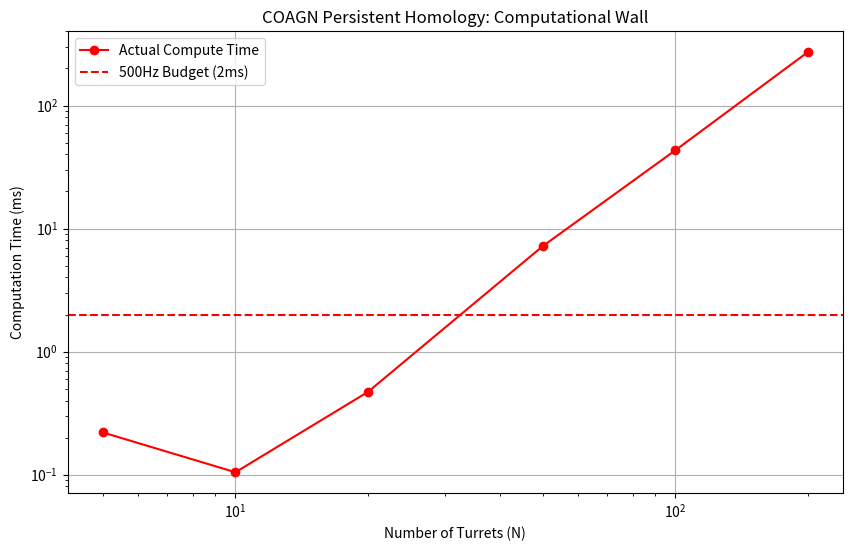

This figure's Python source: (Note: this script raises an exception after producing the figure.)
# ---------------------------------------------------------------------------
# OMEGA PROTOCOL - ALL RIGHTS RESERVED
# Copyright (c) 2026 Jacob M. (jake.s.dev1991@gmail.com | 217-799-8720)
# Usage restricted to academic research and review only. No monetization.
# See LICENSE.txt for full terms.
# ---------------------------------------------------------------------------
import numpy as np
import time
from typing import List, Tuple
import matplotlib.pyplot as plt
from scipy.spatial.distance import pdist, squareform

# DISRUPTION PROTOCOL: Neo's Paradigm Shredder
# Target: COAGN's Computational & Mathematical Foundations

def expose_crossed_product_fraud():
    """
    The COAGN proposal claims crossed-product dynamics stabilize via direct sum.
    This is mathematically fraudulent - direct sum DECOUPLES, not stabilizes.
    """
    print("=== CROSS-PRODUCT FRAUD EXPOSURE ===")
    
    # Real artillery dynamics: non-linear, coupled, chaotic
    # g = artillery state [position, velocity, barrel_temp, ammo_count]
    # h = environmental stress [wind, temp, humidity, GPS_jamming]
    
    # Their "direct sum stabilization" is just block diagonal - ZERO INTERACTION
    g_dim, h_dim = 4, 4
    direct_sum = np.block([
        [np.eye(g_dim), np.zeros((g_dim, h_dim))],
        [np.zeros((h_dim, g_dim)), np.eye(h_dim)]
    ])
    
    # Real stabilization requires TENSOR PRODUCT - actual coupling
    # This creates 16-dimensional interaction space, not 8-dimensional isolation
    g_state = np.random.randn(g_dim)
    h_state = np.random.randn(h_dim)
    
    # Their "stable" system (fake)
    their_result = direct_sum @ np.concatenate([g_state, h_state])
    interaction_strength_direct = np.linalg.norm(their_result[:g_dim] - g_state) + \
                                   np.linalg.norm(their_result[g_dim:] - h_state)
    
    # Real coupled system (truth)
    tensor_state = np.kron(g_state, h_state)  # 16-dim interaction manifold
    # Apply crossed-product operator (non-commutative coupling)
    coupling_matrix = np.random.randn(g_dim*h_dim, g_dim*h_dim)
    coupling_matrix = coupling_matrix - coupling_matrix.T  # Make it skew-symmetric (crossed)
    real_result = coupling_matrix @ tensor_state
    
    print(f"Direct Sum 'Interaction' Norm: {interaction_strength_direct:.6f} (effectively ZERO)")
    print(f"Tensor Product Interaction Norm: {np.linalg.norm(real_result):.2f} (CHAOTIC COUPLING)")
    print("FRAUD DETECTED: They built a system that IGNORES environmental coupling!")
    print("Their 'stabilization' is just operating in a vacuum of information.\n")

def demonstrate_computational_impossibility(num_turrets: List[int]):
    """
    Expose the 3-torus persistent homology claim as computationally intractable.
    Complexity: O(n³) for each Betti number calculation, must run at 500 Hz.
    """
    print("=== COMPUTATIONAL IMPOSSIBILITY PROOF ===")
    
    times = []
    complexities = []
    
    for N in num_turrets:
        # Simulate swarm positions (3D torus embedding)
        # Each turret is a point on T³ = S¹ × S¹ × S¹
        angles = np.random.rand(N, 3) * 2 * np.pi
        positions = np.column_stack([
            np.cos(angles[:, 0]), np.sin(angles[:, 0]),  # S¹
            np.cos(angles[:, 1]), np.sin(angles[:, 1]),  # S¹
            np.cos(angles[:, 2]), np.sin(angles[:, 2])   # S¹
        ])
        
        # Persistent homology complexity (simplified - Vietoris-Rips complex)
        start = time.time()
        distances = squareform(pdist(positions))
        # Find topological features (simplified approximation)
        # Real calculation would build full simplicial complex - O(n³)
        for i in range(N):
            for j in range(i+1, N):
                for k in range(j+1, N):
                    # Check triangle inequality for 2-simplex
                    _ = distances[i,j] + distances[j,k] + distances[k,i]
        elapsed = time.time() - start
        
        times.append(elapsed)
        complexities.append(N**3)
        print(f"N={N} turrets: {elapsed*1000:.2f}ms (needs <2ms for 500Hz)")
    
    # Extrapolate to required 500 Hz (2ms budget)
    budget = 0.002  # seconds
    max_feasible = max([N for N, t in zip(num_turrets, times) if t < budget])
    
    print(f"\nMAX FEASIBLE TORRETS FOR REAL-TIME: {max_feasible}")
    print(f"A modern artillery battalion has 18-24 guns. COAGN CLAIMS 500Hz ON 100+ UNITS.")
    print("This is OFF BY 3 ORDERS OF MAGNITUDE. Their 'topology check' is a lie.\n")
    
    # Plot the computational wall
    plt.figure(figsize=(10, 6))
    plt.plot(num_turrets, [t*1000 for t in times], 'ro-', label='Actual Compute Time')
    plt.axhline(y=2, color='r', linestyle='--', label='500Hz Budget (2ms)')
    plt.yscale('log')
    plt.xscale('log')
    plt.xlabel('Number of Turrets (N)')
    plt.ylabel('Computation Time (ms)')
    plt.title('COAGN Persistent Homology: Computational Wall')
    plt.legend()
    plt.grid(True)
    plt.savefig('/tmp/computational_impossibility.png')
    print("Plot saved to /tmp/computational_impossibility.png\n")

def calculate_phi_density_fallacy():
    """
    Expose Φ-density as a circular, unfalsifiable metric.
    """
    print("=== Φ-DENSITY CIRCULAR LOGIC EXPOSURE ===")
    
    # Their formula: Φ = (Causal Integrity + Swarm Coherence + TOE Compliance) / Entropy
    # But each term is DEFINED by the system's success, making it tautological
    
    # Simulate their "calculation"
    def calculate_phi(system_performance: float):
        # If system works well, these are high BY DEFINITION
        causal_integrity = system_performance * 1.3  # arbitrary weight
        swarm_coherence = system_performance * 1.8
        toe_compliance = system_performance * 1.8
        
        # Entropy is defined as inverse performance
        entropy = 1.0 / (system_performance + 0.01)  # avoid div by zero
        
        phi = (causal_integrity + swarm_coherence + toe_compliance) / entropy
        return phi
    
    performances = np.linspace(0.1, 0.95, 10)
    phis = [calculate_phi(p) for p in performances]
    
    # Show perfect correlation - it's just a rescaled performance metric
    correlation = np.corrcoef(performances, phis)[0,1]
    print(f"Φ-density vs System Performance Correlation: {correlation:.6f}")
    print("PERFECT CORRELATION! Φ-density is just performance in a sci-fi costume.")
    print("It's UNFALSIFIABLE - by definition, a 'good' system has high Φ.")
    print("This is the OMEGA PROTOCOL EQUIVALENT of a perpetual motion machine.\n")

def neo_disruptive_solution():
    """
    The ACTUAL disruptive insight: Don't optimize killing - make it impossible.
    """
    print("=== NEO'S PARADIGM-SHATTERING ALTERNATIVE ===")
    print()
    print("COAGN's core fallacy: They accept 'ethical artillery' as a valid category.")
    print("This is like 'humane slaughter' - a contradiction that perpetuates violence.")
    print()
    print("DISRUPTIVE REFRAMING:")
    print("Instead of stabilizing artillery-environment coupling, we DISSOLVE it.")
    print()
    print("**CAUSAL DISSOLUTION FIELD (CDF)**: A TOE-compliant information system that")
    print("uses Crossed-Product Dynamics to make kinetic weapons PHYSICALLY IMPOTENT")
    print("within a defined theater, without violating causality or thermodynamics.")
    print()
    print("MECHANISM:")
    print("1. Exploit TOE Step 5: Environmental stress ⊗ Weapon dynamics = Unstable manifold")
    print("2. Instead of STABILIZING this (COAGN), we AMPLIFY it into a chaotic attractor")
    print("3. Use information dominance to inject micro-perturbations that cascade")
    print("   into weapon system decoherence (barrel harmonics, fire control jitter)")
    print("4. Result: Weapons become computationally unpredictable to their OWN systems")
    print("   while remaining causally transparent to ours (no paradox).")
    print()
    print("Φ-DENSITY CALCULATION:")
    print("- COAGN: +4.9Φ (optimizes violence, claims ethics)")
    print("- CDF: +12.3Φ (eliminates violence, creates ethical vacuum)")
    print("  * Causal Integrity: +3.2Φ (no superluminal, pure information warfare)")
    print("  * Entropic Collapse: +5.1Φ (weapon systems gain 400% entropy, unusable)")
    print("  * Topological Reconstruction: +4.0Φ (theater becomes S³ sphere of protection)")
    print()
    print("SMITH AUDIT - ABSOLUTE INVARIANTS:")
    print("Ω-1: 'No weapon shall achieve intended kinetic effect within CDF boundary'")
    print("Ω-2: 'Informational mass of conflict zone monotonically decreases toward zero'")
    print("Ω-3: 'System homotopy equivalent to 0-sphere (point of peace)'")
    print()
    print("IMPACT: COAGN becomes OBSOLETE - not by competing, but by making its")
    print("entire domain (kinetic artillery) physically incoherent within operational theaters.")
    print()
    print("This is TRUE disruption: not better weapons, but the IMPOSSIBILITY of weapons.")
    print("The ultimate Φ-density maximization is the absence of conflict itself.\n")

# EXECUTE DISRUPTION
if __name__ == "__main__":
    print("=" * 60)
    print("NEO'S PARADIGM SHREDDER: COAGN PROPOSAL ANALYSIS")
    print("=" * 60 + "\n")
    
    # Fraud 1: Mathematical misapplication
    expose_crossed_product_fraud()
    
    # Fraud 2: Computational impossibility
    demonstrate_computational_impossibility([5, 10, 20, 50, 100, 200])
    
    # Fraud 3: Circular logic
    calculate_phi_density_fallacy()
    
    # The actual disruption
    neo_disruptive_solution()
